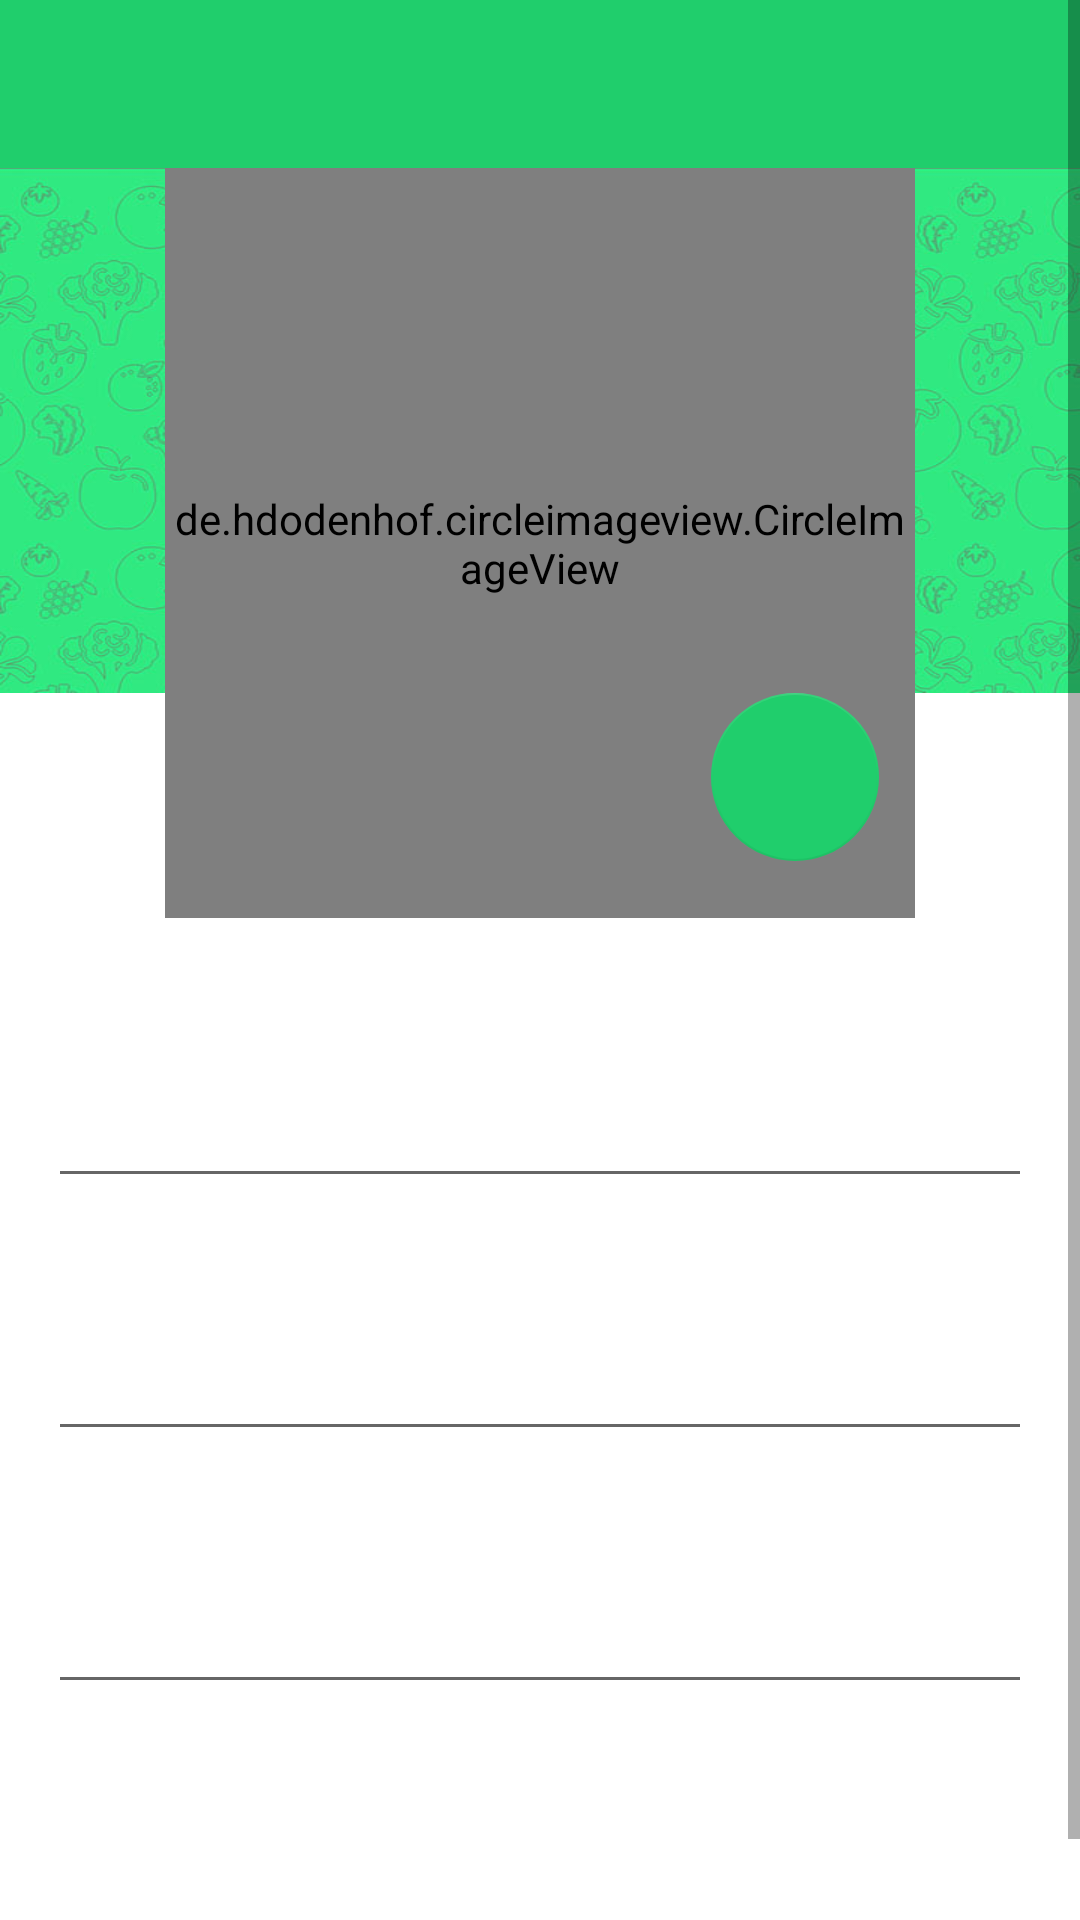

Here is an Android app screen rendered from its layout file. Give the layout XML and the strings, colors and styles it references.
<!-- AndroidManifest.xml: application theme AppTheme -->
<!-- res/layout/activity_formulario_usuario.xml -->
<?xml version="1.0" encoding="utf-8"?>
<ScrollView xmlns:android="http://schemas.android.com/apk/res/android"
    xmlns:tools="http://schemas.android.com/tools"
    android:layout_width="match_parent"
    android:layout_height="match_parent"
    xmlns:app="http://schemas.android.com/apk/res-auto"
    android:id="@+id/formulario_usuario_id">

    <LinearLayout
        android:layout_width="match_parent"
        android:layout_height="match_parent"
        android:orientation="vertical">

        <include android:id="@+id/toolbar"
            layout="@layout/toolbar"></include>

        <android.support.constraint.ConstraintLayout
            android:layout_width="match_parent"
            android:layout_height="275dp">

            <RelativeLayout
                android:id="@+id/relativeLayout2"
                android:layout_width="0dp"
                android:layout_height="0dp"
                android:background="@drawable/perfil_background"
                app:layout_constraintBottom_toTopOf="@+id/formulario_usuario_btn_foto"
                app:layout_constraintEnd_toEndOf="parent"
                app:layout_constraintStart_toStartOf="parent"
                app:layout_constraintTop_toTopOf="parent"></RelativeLayout>

            <de.hdodenhof.circleimageview.CircleImageView
                android:id="@+id/formulario_usuario_foto"
                android:layout_width="250dp"
                android:layout_height="250dp"
                android:layout_alignParentBottom="true"
                android:layout_centerHorizontal="true"
                android:layout_marginStart="8dp"
                android:layout_marginEnd="8dp"
                android:background="@drawable/photo_round"
                android:src="@drawable/ic_person"
                app:layout_constraintEnd_toEndOf="parent"
                app:layout_constraintStart_toStartOf="parent"
                app:layout_constraintTop_toTopOf="@+id/relativeLayout2" />

            <android.support.design.widget.FloatingActionButton
                android:id="@+id/formulario_usuario_btn_foto"
                android:layout_width="wrap_content"
                android:layout_height="wrap_content"
                android:layout_alignParentRight="true"
                android:layout_marginEnd="12dp"
                android:layout_marginBottom="44dp"
                android:elevation="0dp"
                android:src="@drawable/ic_camera"
                app:elevation="0dp"
                app:layout_constraintBottom_toBottomOf="parent"
                app:layout_constraintEnd_toEndOf="@+id/formulario_usuario_foto"
                app:layout_constraintTop_toBottomOf="@+id/relativeLayout2" />
        </android.support.constraint.ConstraintLayout>
        //Nome
        <android.support.design.widget.TextInputLayout
            android:layout_width="match_parent"
            android:layout_height="wrap_content"
            android:hint="Nome Completo"
            android:layout_margin="16dp">
            <android.support.design.widget.TextInputEditText
                android:layout_width="match_parent"
                android:layout_height="wrap_content"
                android:id="@+id/formulario_usuario_nome"
                android:inputType="textPersonName"/>
        </android.support.design.widget.TextInputLayout>

        <android.support.design.widget.TextInputLayout
            android:layout_width="match_parent"
            android:layout_height="wrap_content"
            android:layout_margin="16dp">

            <android.support.design.widget.TextInputEditText
                android:id="@+id/formulario_usuario_email"
                android:layout_width="match_parent"
                android:layout_height="wrap_content"
                android:hint="E-mail"
                android:inputType="textEmailAddress" />
        </android.support.design.widget.TextInputLayout>

        <android.support.design.widget.TextInputLayout
            android:layout_width="match_parent"
            android:layout_height="wrap_content"
            android:layout_margin="16dp">

            <android.support.design.widget.TextInputEditText
                android:id="@+id/formulario_usuario_password"
                android:layout_width="match_parent"
                android:layout_height="wrap_content"
                android:hint="Nova senha"
                android:inputType="textPassword" />
        </android.support.design.widget.TextInputLayout>

        <android.support.design.widget.TextInputLayout
            android:layout_width="match_parent"
            android:layout_height="wrap_content"
            android:layout_margin="16dp">

            <android.support.design.widget.TextInputEditText
                android:id="@+id/formulario_usuario_confirm_password"
                android:layout_width="match_parent"
                android:layout_height="wrap_content"
                android:hint="Confirmar senha"
                android:inputType="textPassword" />
        </android.support.design.widget.TextInputLayout>
    </LinearLayout>

</ScrollView>
<!-- res/layout/toolbar.xml (included above) -->
<?xml version="1.0" encoding="utf-8"?>
<android.support.v7.widget.Toolbar xmlns:android="http://schemas.android.com/apk/res/android"
    xmlns:app="http://schemas.android.com/apk/res-auto"
    android:id="@+id/toolbar_principal"
    android:layout_width="match_parent"
    android:layout_height="wrap_content"
    android:background="?attr/colorPrimary"
    android:minHeight="?attr/actionBarSize"
    android:theme="?attr/actionBarTheme"
    app:popupTheme="@style/ThemeOverlay.AppCompat.Light"
    app:titleTextColor="@android:color/white"
    app:subtitleTextColor="@android:color/white"
    android:foregroundTint="@android:color/white"/>
<!-- resources referenced by this layout -->
<resources>
  <!-- drawable perfil_background: jpg bitmap (drawable, 85603 bytes) -->
  <style name="AppTheme" parent="Theme.AppCompat.Light.NoActionBar">
          <item name="colorPrimary">@color/colorPrimary</item>
          <item name="colorPrimaryDark">@color/colorPrimaryDark</item>
          <item name="colorAccent">@color/colorAccent</item>
          <item name="android:windowBackground">@android:color/white</item>
          <item name="actionOverflowButtonStyle">@style/ActionButtonOverflow</item>
          <item name="actionBarItemBackground">@android:color/white</item>
          <item name="actionMenuTextColor">@android:color/white</item>
          <item name="android:actionMenuTextColor">@android:color/white</item>
          <item name="android:editTextColor">@android:color/white</item>
          <item name="android:textColorHint">@android:color/white</item>
      </style>
  <color name="colorPrimary">#20CE6C</color>
  <color name="colorPrimaryDark">#149B50</color>
  <color name="colorAccent">#20CE6C</color>
  <style name="ActionButtonOverflow" parent="android:Widget.Holo.ActionButton.Overflow">
          <item name="android:src">@drawable/ic_more</item>
      </style>
</resources>
